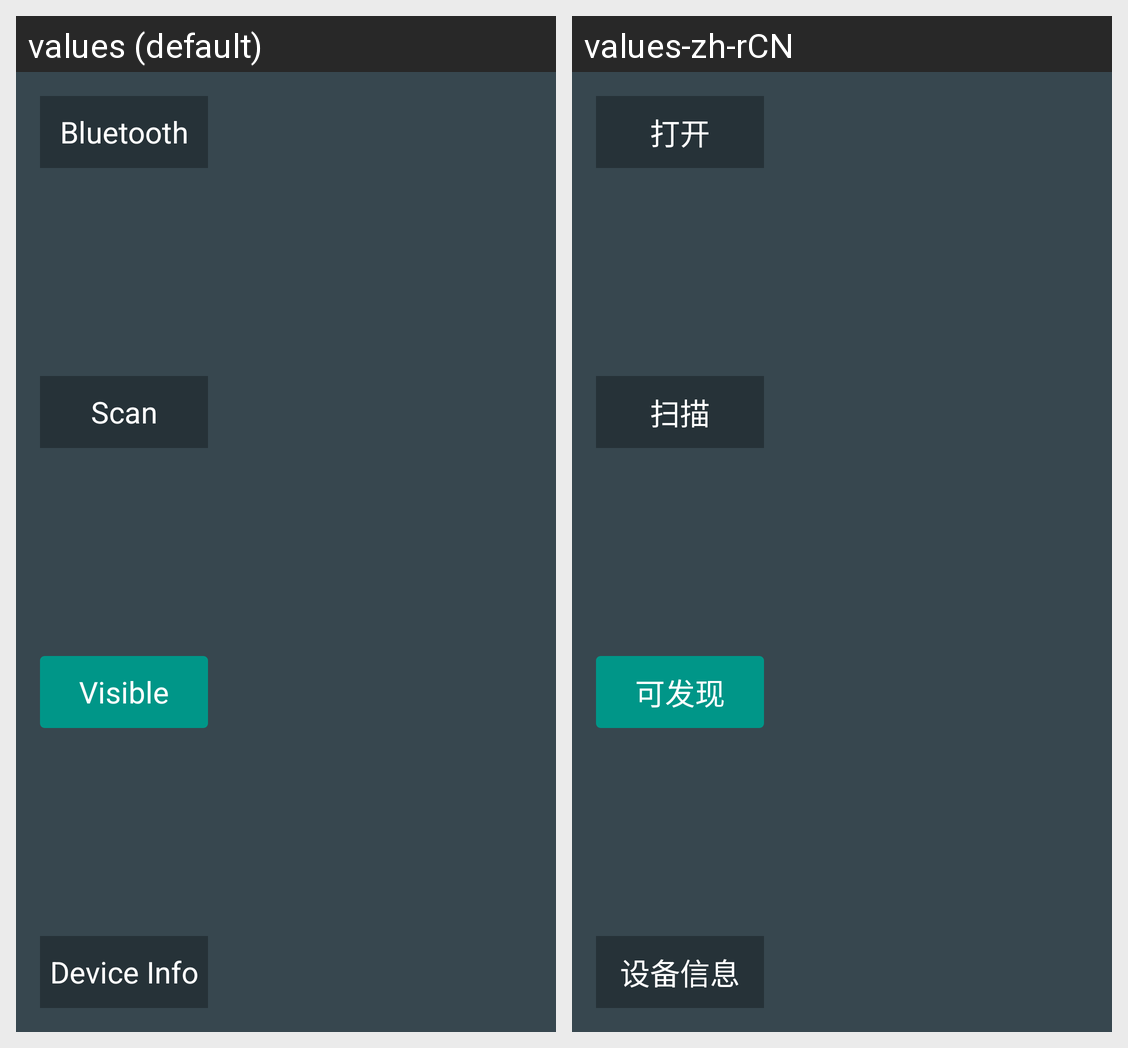

Translations of the strings shown on this Android screen, per locale in the grid:
Android screen res/layout/bt_settings.xml rendered under 2 locales, left to right: values (default), values-zh-rCN. Device: Nexus 5 (rendered at 1080×1920; each locale shown at half size, 540×960, under a caption strip naming it); theme ActivityTheme.
Strings drawn on this screen, with the default value and each locale's value (text and hints the layout hard-codes, and strings that could not be matched under every locale, appear in the picture but are not listed):

open_bt_string
  values: Bluetooth
  values-zh-rCN: 打开

scan_btdevice_string
  values: Scan
  values-zh-rCN: 扫描

discovery_bt_string
  values: Visible
  values-zh-rCN: 可发现

edit_bt_string
  values: Device Info
  values-zh-rCN: 设备信息
